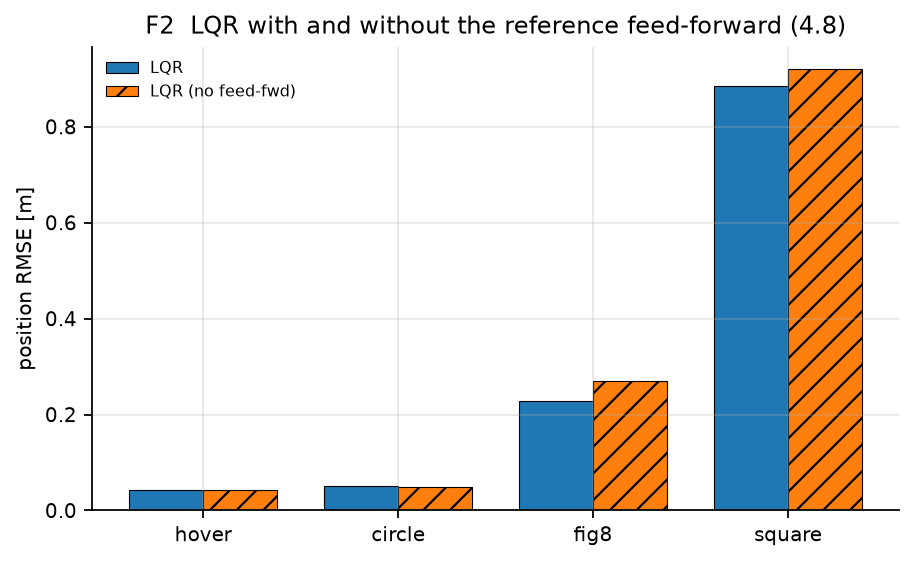

Data behind this chart, as committed beside it:
path, ctrl, rmse, rmse_iqr, maxerr, tilt, effort, smooth, sat, crash, ms_per_step, respawns
hover, LQR, 0.04167, 0.00776, 0.168, 0.04858, 0.5297, 0.0007801, 0.0, 0.0, 35.93, 0
hover, LQR (no feed-fwd), 0.04167, 0.00776, 0.168, 0.04858, 0.5297, 0.0007801, 0.0, 0.0, 25.93, 0
circle, LQR, 0.05023, 0.008694, 0.1602, 0.07579, 0.5422, 0.001195, 0.0, 0.0, 30.63, 0
circle, LQR (no feed-fwd), 0.04892, 0.009883, 0.2086, 0.08957, 0.544, 0.001496, 0.0, 0.0, 25.48, 0
fig8, LQR, 0.2283, 0.0796, 2.149, 0.1409, 0.5609, 0.002743, 0.02562, 0.00125, 31.8, 2
fig8, LQR (no feed-fwd), 0.2702, 0.05552, 2.031, 0.1112, 0.5508, 0.002518, 0.02625, 0.00125, 27.16, 2
square, LQR, 0.8843, 0.1137, 3.045, 0.6285, 0.7641, 0.01582, 0.4263, 0.005, 31.5, 11
square, LQR (no feed-fwd), 0.9203, 0.1466, 3.043, 0.7072, 0.7934, 0.01686, 0.5206, 0.00625, 25.65, 12
